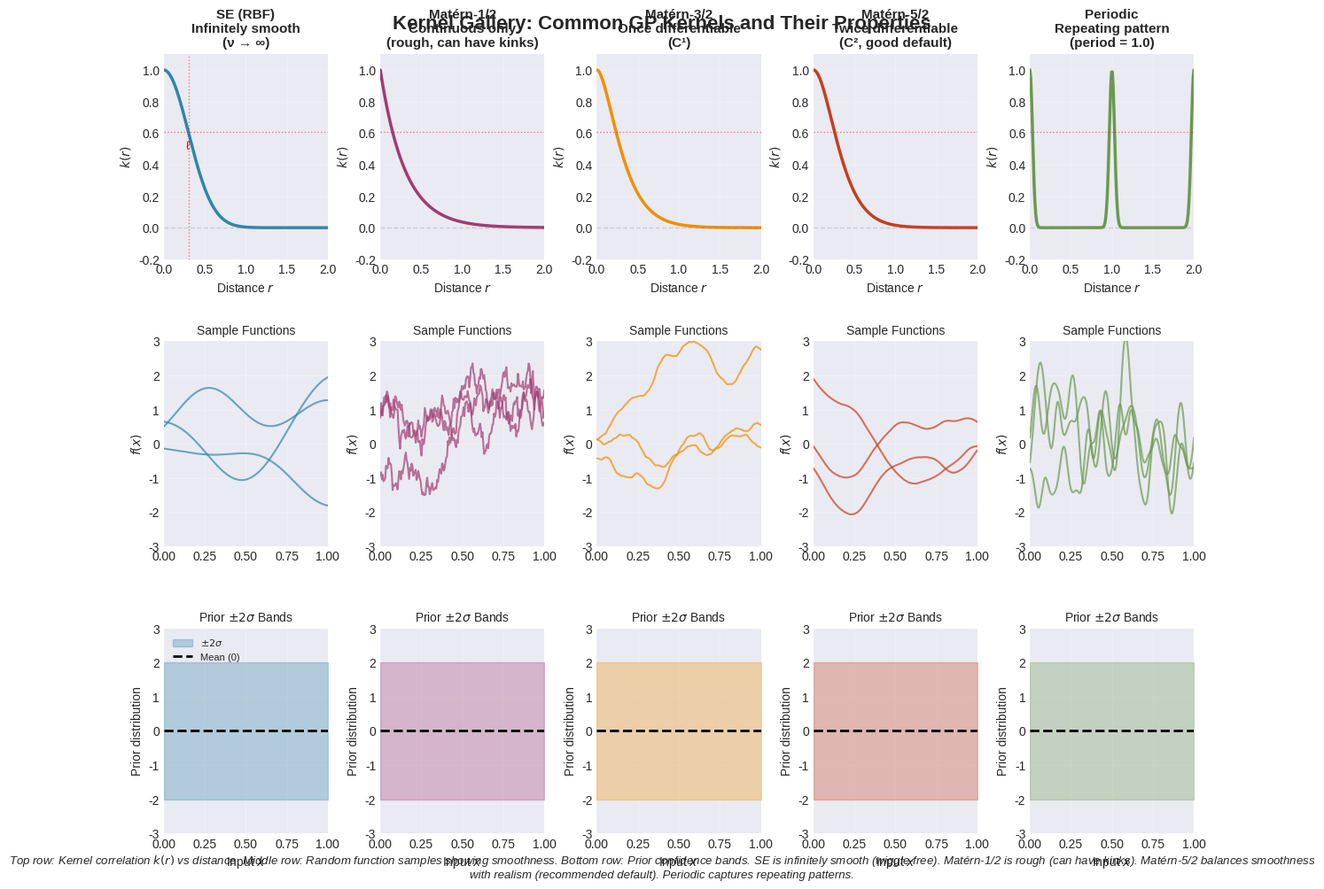

Write Python code to recreate this figure.
#!/usr/bin/env python3
"""
Figure 2.2: Kernel Gallery - Comparing Common Kernel Functions

Shows SE, Matérn family (ν=1/2, 3/2, 5/2), and Periodic kernels.
For each kernel: (1) correlation function k(r), (2) sample functions.

Location: After kernel discussion in Part I (around line 850)
Pedagogical Goal: Visual comparison of kernel properties and resulting function smoothness
"""

import numpy as np
import matplotlib.pyplot as plt
from scipy.spatial.distance import cdist
from scipy.special import gamma, kv

# Set random seed
np.random.seed(42)

# Configuration
plt.style.use('seaborn-v0_8-darkgrid')
plt.rcParams['font.size'] = 10
plt.rcParams['axes.labelsize'] = 11
plt.rcParams['axes.titlesize'] = 12
plt.rcParams['legend.fontsize'] = 9

# Kernel implementations
def squared_exponential(X1, X2, ell=1.0, sigma_f2=1.0):
    """SE/RBF kernel: infinitely smooth."""
    sqdist = cdist(X1, X2, 'sqeuclidean')
    return sigma_f2 * np.exp(-0.5 * sqdist / ell**2)

def matern_kernel(X1, X2, nu, ell=1.0, sigma_f2=1.0):
    """
    Matérn kernel with smoothness parameter nu.
    nu = 1/2, 3/2, 5/2 have closed forms.
    """
    dist = cdist(X1, X2, 'euclidean')

    if nu == 0.5:
        # Matérn-1/2: continuous but not differentiable
        K = sigma_f2 * np.exp(-dist / ell)
    elif nu == 1.5:
        # Matérn-3/2: once differentiable
        scaled_dist = np.sqrt(3) * dist / ell
        K = sigma_f2 * (1 + scaled_dist) * np.exp(-scaled_dist)
    elif nu == 2.5:
        # Matérn-5/2: twice differentiable
        scaled_dist = np.sqrt(5) * dist / ell
        K = sigma_f2 * (1 + scaled_dist + scaled_dist**2 / 3) * np.exp(-scaled_dist)
    else:
        # General case (slower)
        scaled_dist = np.sqrt(2 * nu) * dist / ell
        scaled_dist[scaled_dist == 0] = 1e-8  # Avoid division by zero
        K = sigma_f2 * (2**(1-nu) / gamma(nu)) * (scaled_dist**nu) * kv(nu, scaled_dist)
        K[dist == 0] = sigma_f2  # Fix diagonal

    return K

def periodic_kernel(X1, X2, period=1.0, ell=1.0, sigma_f2=1.0):
    """Periodic kernel for repeating patterns."""
    dist = cdist(X1, X2, 'euclidean')
    return sigma_f2 * np.exp(-2 * np.sin(np.pi * dist / period)**2 / ell**2)

# Kernel definitions
kernels = {
    'SE (RBF)': {
        'func': lambda X1, X2: squared_exponential(X1, X2, ell=0.3, sigma_f2=1.0),
        'desc': 'Infinitely smooth\n(ν → ∞)',
        'color': '#2E86AB'
    },
    'Matérn-1/2': {
        'func': lambda X1, X2: matern_kernel(X1, X2, nu=0.5, ell=0.3, sigma_f2=1.0),
        'desc': 'Continuous only\n(rough, can have kinks)',
        'color': '#A23B72'
    },
    'Matérn-3/2': {
        'func': lambda X1, X2: matern_kernel(X1, X2, nu=1.5, ell=0.3, sigma_f2=1.0),
        'desc': 'Once differentiable\n(C¹)',
        'color': '#F18F01'
    },
    'Matérn-5/2': {
        'func': lambda X1, X2: matern_kernel(X1, X2, nu=2.5, ell=0.3, sigma_f2=1.0),
        'desc': 'Twice differentiable\n(C², good default)',
        'color': '#C73E1D'
    },
    'Periodic': {
        'func': lambda X1, X2: periodic_kernel(X1, X2, period=1.0, ell=0.2, sigma_f2=1.0),
        'desc': 'Repeating pattern\n(period = 1.0)',
        'color': '#6A994E'
    }
}

# Create figure
fig = plt.figure(figsize=(15, 10))
gs = fig.add_gridspec(3, 5, hspace=0.40, wspace=0.32)

kernel_names = list(kernels.keys())

# Row 1: Kernel functions k(r) vs distance r
for idx, name in enumerate(kernel_names):
    ax = fig.add_subplot(gs[0, idx])

    # Compute kernel as function of distance
    r = np.linspace(0, 2, 200).reshape(-1, 1)
    X1 = np.array([[0]])
    X2 = r
    k_r = kernels[name]['func'](X1, X2).ravel()

    ax.plot(r, k_r, color=kernels[name]['color'], linewidth=2.5)
    ax.axhline(0, color='gray', linestyle='--', alpha=0.3, linewidth=1)
    ax.axhline(np.exp(-0.5), color='red', linestyle=':', alpha=0.5, linewidth=1)

    # Mark ℓ (where correlation drops to e^(-0.5) ≈ 0.6 for SE)
    if name == 'SE (RBF)':
        ax.axvline(0.3, color='red', linestyle=':', alpha=0.5, linewidth=1)
        ax.text(0.3, 0.5, 'ℓ', color='red', fontsize=10, ha='center')

    ax.set_xlabel(r'Distance $r$', fontsize=10)
    ax.set_ylabel(r'$k(r)$', fontsize=10)
    ax.set_title(f'{name}\n{kernels[name]["desc"]}', fontweight='bold', fontsize=11)
    ax.set_xlim(0, 2)
    ax.set_ylim(-0.2, 1.1)
    ax.grid(True, alpha=0.2)

# Row 2-3: Function samples
n_samples = 3
x_test = np.linspace(0, 1, 200).reshape(-1, 1)

for idx, name in enumerate(kernel_names):
    # Compute kernel matrix
    K = kernels[name]['func'](x_test, x_test)
    K += 1e-8 * np.eye(len(x_test))  # Jitter

    # Sample functions
    L = np.linalg.cholesky(K)
    samples = L @ np.random.randn(len(x_test), n_samples)

    # Plot samples (row 2)
    ax2 = fig.add_subplot(gs[1, idx])
    for i in range(n_samples):
        ax2.plot(x_test, samples[:, i], alpha=0.7, linewidth=1.5,
                color=kernels[name]['color'])
    ax2.set_ylabel(r'$f(x)$', fontsize=10)
    ax2.set_xlim(0, 1)
    ax2.set_ylim(-3, 3)
    ax2.grid(True, alpha=0.2)
    ax2.set_title('Sample Functions', fontsize=10)

    # Plot confidence bands (row 3)
    ax3 = fig.add_subplot(gs[2, idx])
    mean = np.zeros(len(x_test))
    std = np.sqrt(np.diag(K))

    ax3.fill_between(x_test.ravel(), mean - 2*std, mean + 2*std,
                     alpha=0.3, color=kernels[name]['color'], label=r'$\pm 2\sigma$')
    ax3.plot(x_test, mean, 'k--', linewidth=2, label='Mean (0)')
    ax3.set_xlabel(r'Input $x$', fontsize=10)
    ax3.set_ylabel('Prior distribution', fontsize=10)
    ax3.set_xlim(0, 1)
    ax3.set_ylim(-3, 3)
    ax3.grid(True, alpha=0.2)
    ax3.set_title(r'Prior $\pm 2\sigma$ Bands', fontsize=10)
    if idx == 0:
        ax3.legend(loc='upper left', fontsize=8)

# Overall title
fig.suptitle('Kernel Gallery: Common GP Kernels and Their Properties',
             fontsize=16, fontweight='bold', y=0.985)

# Add explanatory caption
fig.text(0.5, 0.012,
        r'Top row: Kernel correlation $k(r)$ vs distance. Middle row: Random function samples showing smoothness. '
        r'Bottom row: Prior confidence bands. SE is infinitely smooth (wiggle-free). Matérn-1/2 is rough (can have kinks). '
        r'Matérn-5/2 balances smoothness with realism (recommended default). Periodic captures repeating patterns.',
        ha='center', fontsize=9.5, style='italic', wrap=True)

# Adjust layout to accommodate title and caption
plt.subplots_adjust(top=0.94, bottom=0.06)

# Save
plt.savefig('fig_2_2_kernel_gallery.png', dpi=300, bbox_inches='tight')
plt.savefig('fig_2_2_kernel_gallery.pdf', bbox_inches='tight')

print("✓ Figure saved: fig_2_2_kernel_gallery.png/pdf")
print("  Kernels shown: SE, Matérn-1/2, Matérn-3/2, Matérn-5/2, Periodic")
print("  Each kernel: correlation function + sample functions + prior bands")
print("  Key insight: Smoothness parameter ν controls differentiability")

# Display (optional)
# plt.show()
